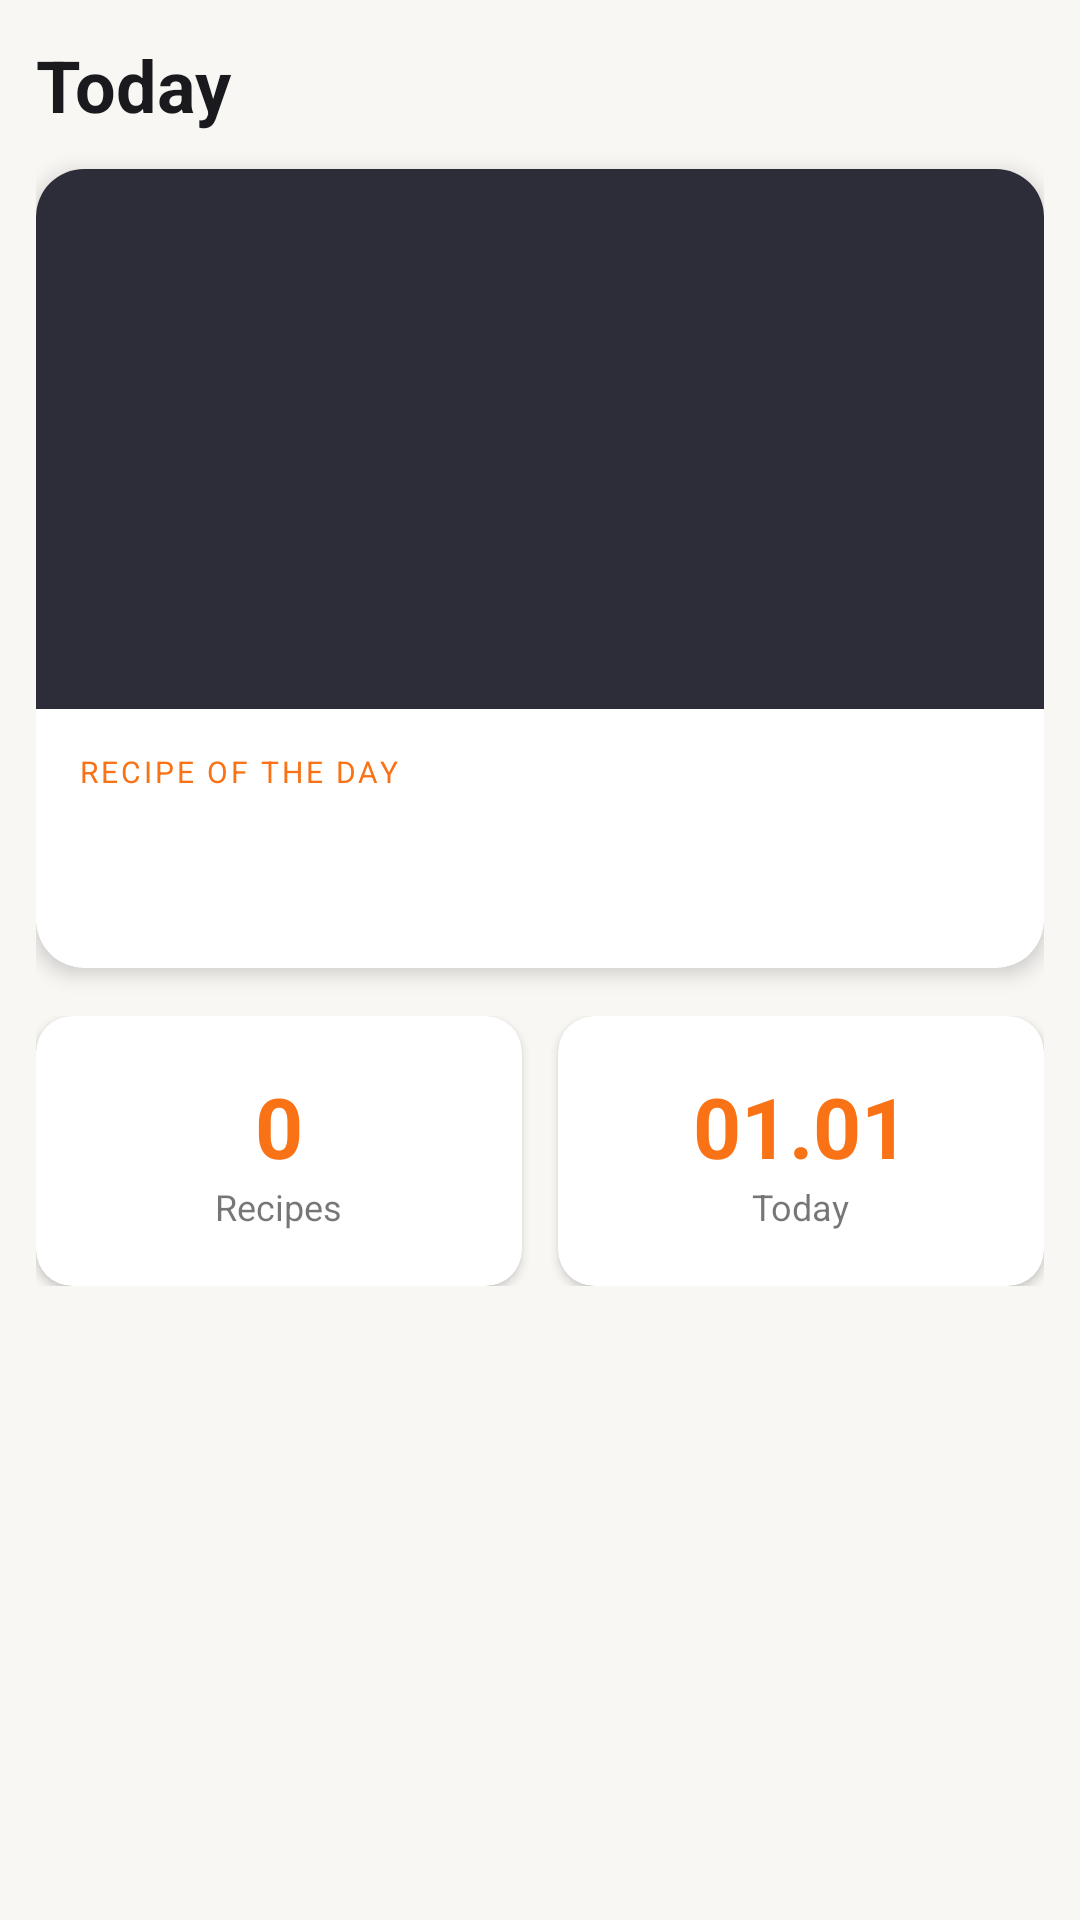

This screen was rendered from an Android layout file. Write that file and the resources it references.
<!-- AndroidManifest.xml: application theme Theme.RecipeBox -->
<!-- res/layout/fragment_home.xml -->
<?xml version="1.0" encoding="utf-8"?>
<ScrollView xmlns:android="http://schemas.android.com/apk/res/android"
    xmlns:app="http://schemas.android.com/apk/res-auto"
    android:layout_width="match_parent"
    android:layout_height="match_parent"
    android:background="?android:attr/colorBackground">

    <LinearLayout
        android:layout_width="match_parent"
        android:layout_height="wrap_content"
        android:orientation="vertical"
        android:padding="12dp">

        <TextView
            android:layout_width="wrap_content"
            android:layout_height="wrap_content"
            android:text="@string/today"
            android:textSize="24sp"
            android:textStyle="bold"
            android:textColor="?attr/colorOnBackground"
            android:layout_marginBottom="12dp" />

        <com.google.android.material.card.MaterialCardView
            android:id="@+id/card_recipe_of_day"
            android:layout_width="match_parent"
            android:layout_height="wrap_content"
            app:cardCornerRadius="16dp"
            app:cardBackgroundColor="?attr/colorSurface"
            app:cardElevation="4dp"
            android:layout_marginBottom="12dp">

            <LinearLayout
                android:layout_width="match_parent"
                android:layout_height="wrap_content"
                android:orientation="vertical">

                <ImageView
                    android:id="@+id/image_recipe_of_day"
                    android:layout_width="match_parent"
                    android:layout_height="180dp"
                    android:scaleType="centerCrop"
                    android:background="@color/image_placeholder" />

                <LinearLayout
                    android:layout_width="match_parent"
                    android:layout_height="wrap_content"
                    android:orientation="vertical"
                    android:padding="14dp">

                    <TextView
                        android:layout_width="wrap_content"
                        android:layout_height="wrap_content"
                        android:text="@string/recipe_of_the_day"
                        android:textSize="10sp"
                        android:letterSpacing="0.1"
                        android:textColor="@color/orange_primary" />

                    <TextView
                        android:id="@+id/text_recipe_of_day_title"
                        android:layout_width="wrap_content"
                        android:layout_height="wrap_content"
                        android:textSize="18sp"
                        android:textStyle="bold"
                        android:textColor="?attr/colorOnSurface"
                        android:layout_marginTop="2dp" />

                    <TextView
                        android:id="@+id/text_recipe_of_day_meta"
                        android:layout_width="wrap_content"
                        android:layout_height="wrap_content"
                        android:textSize="12sp"
                        android:textColor="?attr/colorOnSurface"
                        android:alpha="0.6"
                        android:layout_marginTop="2dp" />
                </LinearLayout>
            </LinearLayout>
        </com.google.android.material.card.MaterialCardView>

        <TextView
            android:id="@+id/text_no_recipe_of_day"
            android:layout_width="match_parent"
            android:layout_height="wrap_content"
            android:text="@string/no_recipe_of_the_day"
            android:textAlignment="center"
            android:textColor="?attr/colorOnBackground"
            android:alpha="0.5"
            android:padding="24dp"
            android:visibility="gone" />

        <LinearLayout
            android:layout_width="match_parent"
            android:layout_height="wrap_content"
            android:orientation="horizontal"
            android:layout_marginTop="4dp">

            <com.google.android.material.card.MaterialCardView
                android:layout_width="0dp"
                android:layout_height="wrap_content"
                android:layout_weight="1"
                android:layout_marginEnd="6dp"
                app:cardCornerRadius="12dp"
                app:cardBackgroundColor="?attr/colorSurface">

                <LinearLayout
                    android:layout_width="match_parent"
                    android:layout_height="wrap_content"
                    android:orientation="vertical"
                    android:padding="16dp"
                    android:gravity="center"
                    android:minHeight="90dp">

                    <TextView
                        android:id="@+id/text_stat_recipes"
                        android:layout_width="wrap_content"
                        android:layout_height="wrap_content"
                        android:text="0"
                        android:textSize="28sp"
                        android:textStyle="bold"
                        android:textColor="@color/orange_primary" />

                    <TextView
                        android:layout_width="wrap_content"
                        android:layout_height="wrap_content"
                        android:text="@string/recipes_count"
                        android:textSize="12sp"
                        android:textColor="?attr/colorOnSurface"
                        android:alpha="0.6" />
                </LinearLayout>
            </com.google.android.material.card.MaterialCardView>

            <com.google.android.material.card.MaterialCardView
                android:layout_width="0dp"
                android:layout_height="wrap_content"
                android:layout_weight="1"
                android:layout_marginStart="6dp"
                app:cardCornerRadius="12dp"
                app:cardBackgroundColor="?attr/colorSurface">

                <LinearLayout
                    android:layout_width="match_parent"
                    android:layout_height="wrap_content"
                    android:orientation="vertical"
                    android:padding="16dp"
                    android:gravity="center"
                    android:minHeight="90dp">

                    <TextView
                        android:id="@+id/text_today_date"
                        android:layout_width="wrap_content"
                        android:layout_height="wrap_content"
                        android:text="01.01"
                        android:textSize="28sp"
                        android:textStyle="bold"
                        android:textColor="@color/orange_primary" />

                    <TextView
                        android:layout_width="wrap_content"
                        android:layout_height="wrap_content"
                        android:text="@string/today"
                        android:textSize="12sp"
                        android:textColor="?attr/colorOnSurface"
                        android:alpha="0.6" />
                </LinearLayout>
            </com.google.android.material.card.MaterialCardView>

        </LinearLayout>

    </LinearLayout>
</ScrollView>
<!-- resources referenced by this layout -->
<resources>
  <color name="image_placeholder">#2D2D3A</color>
  <color name="orange_primary">#F97316</color>
  <string name="no_recipe_of_the_day">Add a recipe to see Recipe of the Day!</string>
  <string name="recipe_of_the_day">RECIPE OF THE DAY</string>
  <string name="recipes_count">Recipes</string>
  <string name="today">Today</string>
  <style name="Theme.RecipeBox" parent="Theme.MaterialComponents.DayNight.NoActionBar">
  
          <item name="colorPrimary">@color/orange_primary</item>
          <item name="colorPrimaryVariant">@color/orange_dark</item>
          <item name="colorOnPrimary">#FFFFFF</item>
  
          <item name="colorSecondary">@color/orange_primary</item>
          <item name="colorSecondaryVariant">@color/orange_dark</item>
          <item name="colorOnSecondary">#FFFFFF</item>
  
          <item name="android:colorBackground">@color/light_background</item>
          <item name="colorSurface">@color/light_surface</item>
          <item name="colorSurfaceVariant">@color/light_surface_variant</item>
          <item name="colorOnSurface">@color/text_primary_light</item>
          <item name="colorOnBackground">@color/text_primary_light</item>
          <item name="colorError">#B00020</item>
          <item name="colorOnError">#FFFFFF</item>
  
          <item name="bottomNavigationStyle">@style/Widget.RecipeBox.BottomNavigationView</item>
  
          <item name="materialCardViewStyle">@style/Widget.RecipeBox.CardView</item>
  
          <item name="android:windowBackground">?android:attr/colorBackground</item>
          <item name="android:statusBarColor">@android:color/transparent</item>
          <item name="android:navigationBarColor">?attr/colorSurface</item>
          <item name="android:windowLightStatusBar" tools:targetApi="m">true</item>
      </style>
  <color name="orange_dark">#EA580C</color>
  <color name="light_background">#F8F7F4</color>
  <color name="light_surface">#FFFFFF</color>
  <color name="light_surface_variant">#F1F0EC</color>
  <color name="text_primary_light">#1A1A1E</color>
  <style name="Widget.RecipeBox.BottomNavigationView" parent="Widget.MaterialComponents.BottomNavigationView">
          <item name="backgroundTint">?attr/colorSurface</item>
          <item name="elevation">8dp</item>
          <item name="shapeAppearanceOverlay">@style/ShapeAppearance.RecipeBox.BottomNav</item>
      </style>
  <style name="Widget.RecipeBox.CardView" parent="Widget.MaterialComponents.CardView">
          <item name="cardCornerRadius">12dp</item>
          <item name="cardElevation">2dp</item>
          <item name="cardBackgroundColor">?attr/colorSurface</item>
      </style>
  <style name="ShapeAppearance.RecipeBox.BottomNav" parent="ShapeAppearance.MaterialComponents.MediumComponent">
          <item name="cornerFamilyTopLeft">rounded</item>
          <item name="cornerFamilyTopRight">rounded</item>
          <item name="cornerSizeTopLeft">14dp</item>
          <item name="cornerSizeTopRight">14dp</item>
          <item name="cornerFamilyBottomLeft">rounded</item>
          <item name="cornerFamilyBottomRight">rounded</item>
          <item name="cornerSizeBottomLeft">0dp</item>
          <item name="cornerSizeBottomRight">0dp</item>
      </style>
</resources>
